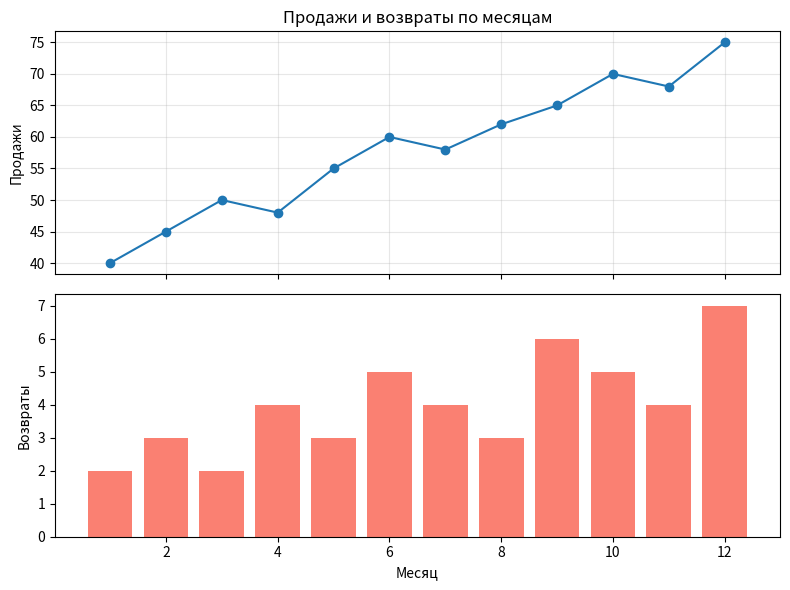

Source code (Python):
import matplotlib.pyplot as plt
import numpy as np

x = np.arange(1, 13)
sales = [40, 45, 50, 48, 55, 60, 58, 62, 65, 70, 68, 75]
returns = [2, 3, 2, 4, 3, 5, 4, 3, 6, 5, 4, 7]

fig, (ax1, ax2) = plt.subplots(2, 1, sharex=True, figsize=(8, 6))
ax1.plot(x, sales, marker="o")
ax1.set_ylabel("Продажи")
ax1.set_title("Продажи и возвраты по месяцам")
ax1.grid(True, alpha=0.3)

ax2.bar(x, returns, color="salmon")
ax2.set_xlabel("Месяц")
ax2.set_ylabel("Возвраты")

fig.tight_layout()
plt.show()
